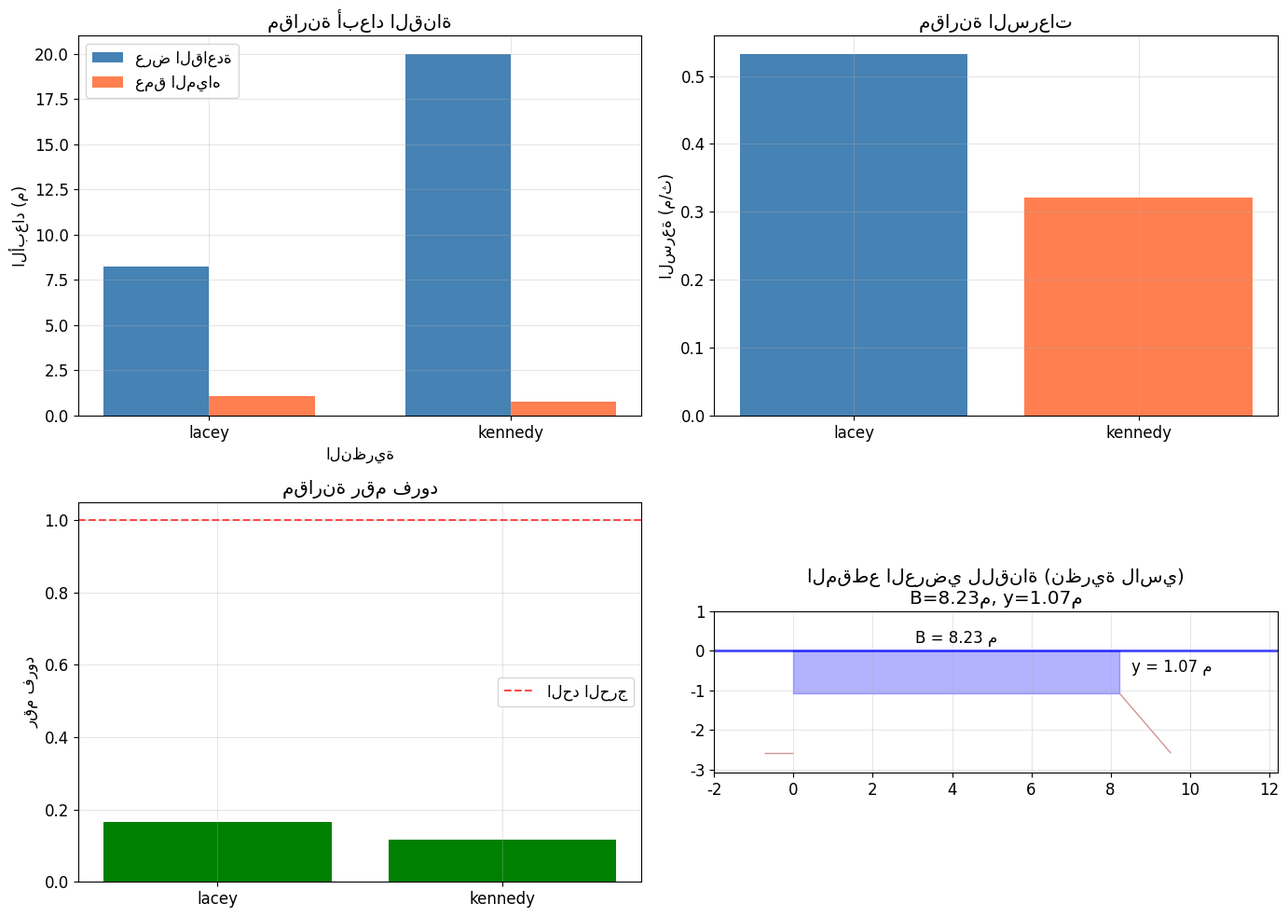
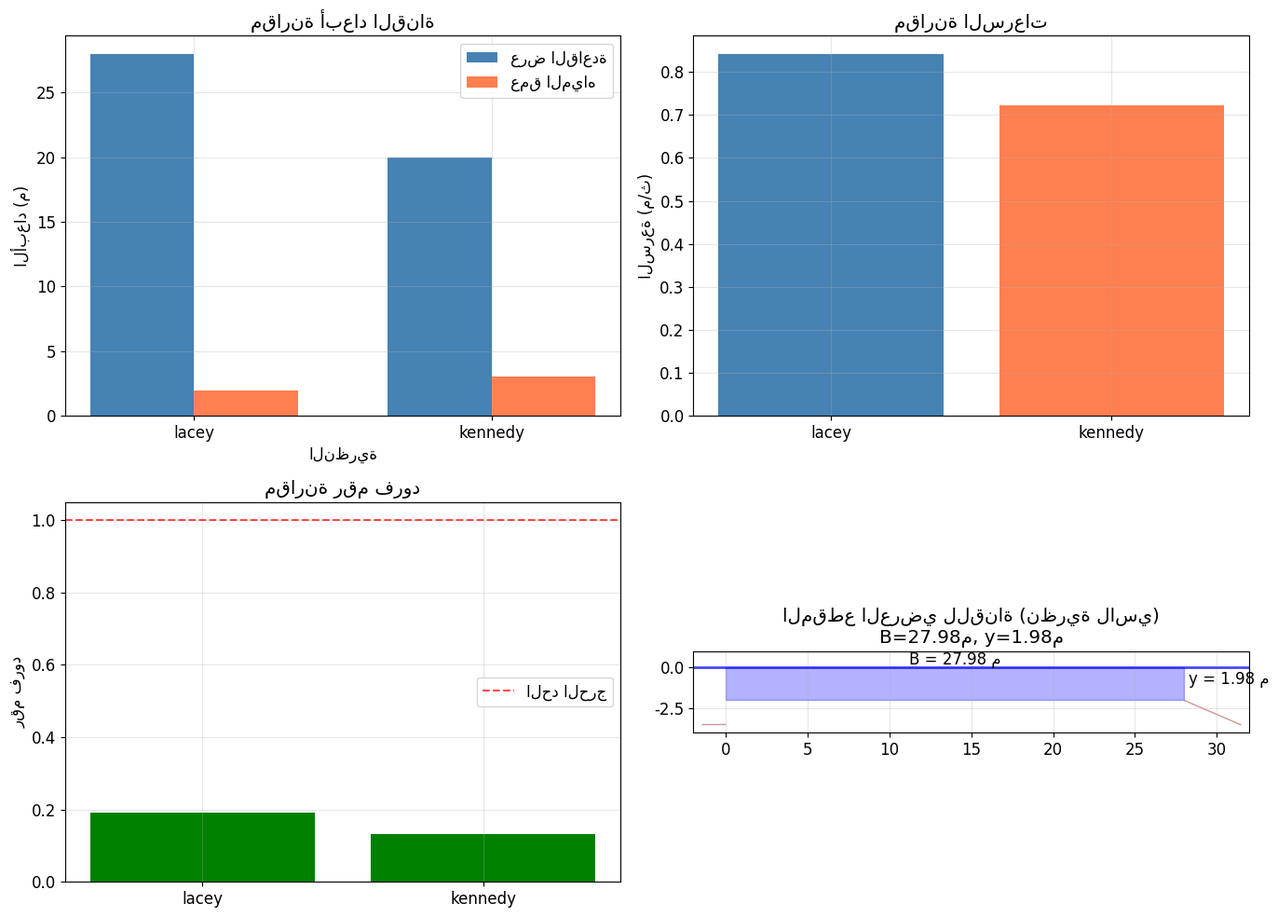

These charts were generated, in order, by the following Python code:
"""
نظام تصميم القنوات الترابية باستخدام نظريات لاسي وكينيدي
Earth Canal Design System using Lacey and Kennedy Theories
===========================================================
المؤلف: خبير هندسة الموارد المائية
التاريخ: 2024
الإصدار: 1.0
"""

import numpy as np
import matplotlib.pyplot as plt
from scipy.optimize import fsolve, minimize_scalar
from scipy.interpolate import interp1d
from typing import Dict, List, Tuple, Optional
import warnings
warnings.filterwarnings('ignore')

# ====================== الإعدادات العربية ======================
plt.rcParams['font.family'] = 'DejaVu Sans'
plt.rcParams['font.size'] = 12

class EarthCanalDesigner:
    """
    الفئة الرئيسية لتصميم القنوات الترابية باستخدام نظريات متعددة
    """
    
    def __init__(self):
        """
        تهيئة المصمم مع إعداد القيم الافتراضية والمعاملات
        """
        self.g = 9.81  # تسارع الجاذبية (م/ث²)
        self.results = {}
        self.theory_comparison = {}
        
        # معاملات مانينج للقنوات الترابية
        self.manning_n = {
            'smooth_earth': 0.017,
            'ordinary_earth': 0.025,
            'rough_earth': 0.030,
            'gravelly_earth': 0.025,
            'sandy_earth': 0.027
        }
        
        # معاملات التربة حسب تصنيف لاسي
        self.lacey_silt_factors = {
            'very_fine_silt': 0.4,
            'fine_silt': 0.6,
            'medium_silt': 0.8,
            'coarse_silt': 1.0,
            'fine_sand': 1.2,
            'medium_sand': 1.5,
            'coarse_sand': 2.0,
            'gravel': 2.5
        }
        
    def lacey_theory_design(self, Q: float, f: float, side_slope: float = 0.5) -> Dict:
        """
        تصميم القناة باستخدام نظرية لاسي
        
        المعاملات:
        ----------
        Q : float
            معدل التصريف (م³/ث)
        f : float
            عامل الطمي للاسي (حسب نوع التربة)
        side_slope : float
            الميل الجانبي (أفقي:عمودي)، افتراضي = 0.5
            
        المخرجات:
        --------
        Dict: قاموس يحتوي على أبعاد القناة ومؤشرات الاستقرار
        """
        
        def calculate_lacey_parameters(Q, f):
            """
            حساب المعاملات الأساسية لنظرية لاسي
            """
            # السرعة الحرجة (معادلة لاسي الأساسية) — SI
            # Lacey regime velocity: V = (Q f^2 / 140)^(1/6)  [equivalently
            # V = 0.4382 (Q f^2)^(1/6), since 0.4382 = 140^(-1/6)].
            # FIX (F1, v1.4.1): the previous release combined BOTH equivalent
            # forms (kept the 0.4382 prefactor AND the /140 denominator),
            # underestimating V by a factor 140^(1/6) = 2.28 (-56.2%).
            V = (Q * f**2 / 140.0)**(1.0 / 6.0)  # م/ث
            
            # المساحة المقطعية
            A = Q / V  # م²
            
            # المحيط المبلل (معادلة لاسي)
            P = 4.75 * np.sqrt(Q)  # م
            
            # نصف القطر الهيدروليكي
            R = A / P  # م
            
            # عرض القاعدة (حل المعادلة التربيعية)
            # A = B*y + z*y²
            # P = B + 2*y*sqrt(1+z²)
            # حيث z = side_slope
            
            z = side_slope
            k = 2 * np.sqrt(1 + z**2)
            
            # حل لإيجاد y (عمق المياه): نظام A = B y + z y^2 ، P = B + k y
            # يكافئ المعادلة التربيعية (k - z) y^2 - P y + A = 0
            # FIX (F1b, v1.4.1): solve the quadratic ANALYTICALLY and select the
            # physical (smaller) root with B > 0. The previous fsolve call used a
            # single initial guess and could converge to the spurious large root
            # (y > sqrt(A/z) -> negative bed width); this was masked in release
            # 1.4.0 because the F1 velocity bug made the system infeasible.
            a_coef = k - z  # > 0 for every z >= 0
            disc = P * P - 4.0 * a_coef * A
            if disc < 0:
                # No real trapezoid satisfies both A = Q/V and P = 4.75 sqrt(Q):
                # report an infeasible design explicitly instead of a silent
                # off-root geometry (see Findings register, F1b).
                y_solution = np.nan
            else:
                y_solution = (P - np.sqrt(disc)) / (2.0 * a_coef)  # smaller root
            
            # حساب عرض القاعدة
            B = (A - z * y_solution**2) / y_solution
            
            # التحقق من الاستقرار
            S = (f**(5/3)) / (3340 * Q**(1/6))  # ميل القاع
            
            return {
                'velocity': V,
                'area': A,
                'wetted_perimeter': P,
                'hydraulic_radius': R,
                'depth': y_solution,
                'bed_width': B,
                'bed_slope': S,
                'froude_number': V / np.sqrt(self.g * y_solution)
            }
        
        params = calculate_lacey_parameters(Q, f)
        
        # التحقق من معايير الاستقرار
        stability_checks = {
            'velocity_check': 0.6 <= params['velocity'] <= 0.9,  # نطاق السرعة المسموح
            'froude_check': params['froude_number'] < 0.8,  # تدفق دون الحرج
            'width_depth_ratio': 2 <= params['bed_width']/params['depth'] <= 8,
            'hydraulic_radius_check': params['hydraulic_radius'] > 0.3
        }
        
        params['stability_status'] = all(stability_checks.values())
        params['stability_details'] = stability_checks
        
        return params
    
    def kennedy_theory_design(self, Q: float, n: float, S: float, 
                            side_slope: float = 0.5, CVR: float = 1.0) -> Dict:
        """
        تصميم القناة باستخدام نظرية كينيدي
        
        المعاملات:
        ----------
        Q : float
            معدل التصريف (م³/ث)
        n : float
            معامل مانينج للخشونة
        S : float
            ميل القاع (م/م)
        side_slope : float
            الميل الجانبي
        CVR : float
            النسبة الحرجة للسرعة (Critical Velocity Ratio)
            
        المخرجات:
        --------
        Dict: قاموس يحتوي على أبعاد القناة ومؤشرات الاستقرار
        """
        
        def kennedy_velocity(y, B, z):
            """
            حساب السرعة الحرجة حسب معادلة كينيدي
            """
            A = B * y + z * y**2
            V_critical = 0.55 * CVR * y**0.64
            return V_critical
        
        def optimize_section(Q, n, S, z):
            """
            تحسين المقطع العرضي للقناة
            """
            
            def objective(params):
                B, y = params
                
                if B <= 0 or y <= 0:
                    return 1e10
                
                # حساب المعاملات الهيدروليكية
                A = B * y + z * y**2
                P = B + 2 * y * np.sqrt(1 + z**2)
                R = A / P
                
                # حساب السرعة باستخدام مانينج
                V_manning = (1/n) * R**(2/3) * np.sqrt(S)
                Q_calc = A * V_manning
                
                # السرعة الحرجة حسب كينيدي
                V_critical = kennedy_velocity(y, B, z)
                
                # دالة الهدف: تقليل الفرق بين التصريف المطلوب والمحسوب
                error_Q = (Q_calc - Q)**2
                
                # مع عقوبة للفرق بين السرعات
                error_V = (V_manning - V_critical)**2
                
                return error_Q + 0.1 * error_V
            
            # القيود والحدود
            from scipy.optimize import minimize
            
            # تخمين مبدئي
            initial_guess = [np.sqrt(Q), np.sqrt(Q/2)]
            bounds = [(0.5, 20), (0.1, 5)]
            
            result = minimize(objective, initial_guess, 
                            method='L-BFGS-B', 
                            bounds=bounds)
            
            return result.x[0], result.x[1]  # B, y
        
        # تحسين أبعاد القناة
        B_opt, y_opt = optimize_section(Q, n, S, side_slope)
        
        # حساب المعاملات النهائية
        A = B_opt * y_opt + side_slope * y_opt**2
        P = B_opt + 2 * y_opt * np.sqrt(1 + side_slope**2)
        R = A / P
        V = Q / A
        V_critical = kennedy_velocity(y_opt, B_opt, side_slope)
        
        params = {
            'bed_width': B_opt,
            'depth': y_opt,
            'area': A,
            'wetted_perimeter': P,
            'hydraulic_radius': R,
            'velocity': V,
            'critical_velocity': V_critical,
            'velocity_ratio': V / V_critical,
            'froude_number': V / np.sqrt(self.g * y_opt)
        }
        
        # التحقق من معايير كينيدي
        stability_checks = {
            'velocity_ratio_check': 0.9 <= params['velocity_ratio'] <= 1.1,
            'froude_check': params['froude_number'] < 1.0,
            'depth_check': y_opt > 0.3,
            'width_depth_ratio': 2 <= B_opt/y_opt <= 10
        }
        
        params['stability_status'] = all(stability_checks.values())
        params['stability_details'] = stability_checks
        
        return params
    
    def manning_design(self, Q: float, n: float, S: float, 
                      side_slope: float = 1.0) -> Dict:
        """
        تصميم إضافي باستخدام معادلة مانينج (للأغراض المقارنة)
        """
        # البحث عن أفضل الأبعاد
        best_solution = None
        min_cost = float('inf')
        
        y_range = np.linspace(0.5, 3.0, 50)
        
        for y in y_range:
            try:
                # Manning: Q = (A/n) R^(2/3) S^(1/2) with the PASSED roughness n.
                # FIX (F2, v1.4.1): previous release hardcoded (1/0.025) here,
                # silently replacing the user roughness (bias = 0.025/n - 1,
                # e.g. +11.11% for n = 0.0225) and shifting the whole design.
                B = fsolve(lambda B: (B*y + side_slope*y**2) * 
                          (1.0 / n) * ((B*y + side_slope*y**2)/
                          (B + 2*y*np.sqrt(1+side_slope**2)))**(2/3) * 
                          np.sqrt(S) - Q, 2.0)[0]
                
                if B > 0:
                    # حساب تكلفة الحفر التقريبية
                    area = B*y + side_slope*y**2
                    excavation = area * 1.0  # لكل متر طول
                    
                    if excavation < min_cost:
                        min_cost = excavation
                        best_solution = (B, y)
                        
            except:
                continue
        
        if best_solution:
            B_opt, y_opt = best_solution
            A = B_opt * y_opt + side_slope * y_opt**2
            P = B_opt + 2 * y_opt * np.sqrt(1 + side_slope**2)
            R = A / P
            V = Q / A
            
            return {
                'bed_width': B_opt,
                'depth': y_opt,
                'area': A,
                'wetted_perimeter': P,
                'hydraulic_radius': R,
                'velocity': V,
                'froude_number': V / np.sqrt(self.g * y_opt)
            }
    
    def comprehensive_analysis(self, Q: float, soil_type: str = 'medium_silt',
                             manning_n: float = 0.025, bed_slope: float = None,
                             side_slope: float = 0.5) -> Dict:
        """
        تحليل شامل باستخدام جميع النظريات المتاحة
        
        المعاملات:
        ----------
        Q : float
            معدل التصريف
        soil_type : str
            نوع التربة حسب تصنيف لاسي
        manning_n : float
            معامل مانينج
        bed_slope : float
            ميل القاع (إذا كان معروفاً)
        side_slope : float
            الميل الجانبي
        """
        
        # الحصول على عامل الطمي
        f = self.lacey_silt_factors.get(soil_type, 0.8)
        
        # إذا لم يتم تحديد الميل، استخدام قيمة افتراضية
        if bed_slope is None:
            bed_slope = 0.0001  # ميل افتراضي للقنوات الترابية
        
        print("=" * 70)
        print("تحليل شامل لتصميم القناة الترابية")
        print("=" * 70)
        print(f"التصريف: {Q:.2f} م³/ث")
        print(f"نوع التربة: {soil_type} (عامل لاسي: {f})")
        print("=" * 70)
        
        # تطبيق نظرية لاسي
        print("\n📊 نتائج نظرية لاسي:")
        print("-" * 40)
        lacey_results = self.lacey_theory_design(Q, f, side_slope)
        self._print_design_results(lacey_results, "لاسي")
        
        # تطبيق نظرية كينيدي
        print("\n📊 نتائج نظرية كينيدي:")
        print("-" * 40)
        kennedy_results = self.kennedy_theory_design(Q, manning_n, bed_slope, side_slope)
        self._print_design_results(kennedy_results, "كينيدي")
        
        # تجميع النتائج
        self.results = {
            'lacey': lacey_results,
            'kennedy': kennedy_results,
            'input_parameters': {
                'Q': Q,
                'soil_type': soil_type,
                'lacey_factor': f,
                'manning_n': manning_n,
                'bed_slope': bed_slope,
                'side_slope': side_slope
            }
        }
        
        # إنشاء الرسوم البيانية
        self._create_comparison_plots()
        
        return self.results
    
    def _print_design_results(self, results: Dict, theory_name: str):
        """
        طباعة نتائج التصميم بشكل منسق
        """
        print(f"✓ عرض القاعدة: {results.get('bed_width', 0):.3f} م")
        print(f"✓ عمق المياه: {results.get('depth', 0):.3f} م")
        print(f"✓ المساحة المقطعية: {results.get('area', 0):.3f} م²")
        print(f"✓ السرعة: {results.get('velocity', 0):.3f} م/ث")
        print(f"✓ رقم فرود: {results.get('froude_number', 0):.3f}")
        
        if 'stability_status' in results:
            status = "مستقر ✓" if results['stability_status'] else "غير مستقر ⚠"
            print(f"✓ حالة الاستقرار: {status}")
    
    def _create_comparison_plots(self):
        """
        إنشاء رسوم بيانية للمقارنة بين النظريات
        """
        fig, axes = plt.subplots(2, 2, figsize=(14, 10))
        
        # مقارنة الأبعاد
        theories = list(self.results.keys())
        theories = [t for t in theories if t != 'input_parameters']
        
        bed_widths = [self.results[t].get('bed_width', 0) for t in theories]
        depths = [self.results[t].get('depth', 0) for t in theories]
        
        x = np.arange(len(theories))
        width = 0.35
        
        axes[0, 0].bar(x - width/2, bed_widths, width, label='عرض القاعدة', color='steelblue')
        axes[0, 0].bar(x + width/2, depths, width, label='عمق المياه', color='coral')
        axes[0, 0].set_xlabel('النظرية')
        axes[0, 0].set_ylabel('الأبعاد (م)')
        axes[0, 0].set_title('مقارنة أبعاد القناة')
        axes[0, 0].set_xticks(x)
        axes[0, 0].set_xticklabels(theories)
        axes[0, 0].legend()
        axes[0, 0].grid(True, alpha=0.3)
        
        # مقارنة السرعات
        velocities = [self.results[t].get('velocity', 0) for t in theories]
        axes[0, 1].bar(theories, velocities, color=['steelblue', 'coral'])
        axes[0, 1].set_ylabel('السرعة (م/ث)')
        axes[0, 1].set_title('مقارنة السرعات')
        axes[0, 1].grid(True, alpha=0.3)
        
        # مقارنة أرقام فرود
        froude_numbers = [self.results[t].get('froude_number', 0) for t in theories]
        colors = ['green' if fn < 1 else 'red' for fn in froude_numbers]
        axes[1, 0].bar(theories, froude_numbers, color=colors)
        axes[1, 0].axhline(y=1.0, color='red', linestyle='--', alpha=0.7, label='الحد الحرج')
        axes[1, 0].set_ylabel('رقم فرود')
        axes[1, 0].set_title('مقارنة رقم فرود')
        axes[1, 0].legend()
        axes[1, 0].grid(True, alpha=0.3)
        
        # رسم تخطيطي للمقطع العرضي
        ax = axes[1, 1]
        lacey_results = self.results.get('lacey', {})
        if lacey_results:
            B = lacey_results.get('bed_width', 0)
            y = lacey_results.get('depth', 0)
            z = self.results['input_parameters']['side_slope']
            
            # رسم المقطع العرضي
            x_vals = [0, B, B + z*y, B + z*y + z*1.5, 0, -z*1.5]
            y_vals = [0, 0, -y, -y-1.5, -y-1.5, -y-1.5]
            
            # رسم القناة
            ax.fill_between([0, B], [0, 0], [-y, -y], alpha=0.3, color='blue')
            ax.fill_between([-z*1.5, 0], [-y-1.5, -y-1.5], [-y-1.5, -y-1.5], alpha=0.5, color='brown')
            ax.fill_between([B, B+z*y+z*1.5], [-y, -y-1.5], [-y, -y-1.5], alpha=0.5, color='brown')
            
            # خط الماء
            ax.axhline(y=0, color='blue', linewidth=2, linestyle='-', alpha=0.7)
            
            ax.set_xlim(-2, B+4)
            ax.set_ylim(-y-2, 1)
            ax.set_aspect('equal')
            ax.set_title(f'المقطع العرضي للقناة (نظرية لاسي)\nB={B:.2f}م, y={y:.2f}م')
            ax.grid(True, alpha=0.3)
            
            # إضافة التسميات
            ax.annotate(f'B = {B:.2f} م', xy=(B/2, 0.2), ha='center')
            ax.annotate(f'y = {y:.2f} م', xy=(B+0.3, -y/2), ha='left')
        
        plt.tight_layout()
        plt.savefig('canal_design_comparison.png', dpi=150, bbox_inches='tight')
        plt.show()
    
    def generate_report(self, filename: str = 'canal_design_report.txt'):
        """
        إنشاء تقرير مفصل بنتائج التصميم
        """
        with open(filename, 'w', encoding='utf-8') as f:
            f.write("=" * 70 + "\n")
            f.write("تقرير تصميم القناة الترابية\n")
            f.write("=" * 70 + "\n\n")
            
            # المعطيات
            params = self.results.get('input_parameters', {})
            f.write("📋 معطيات التصميم:\n")
            f.write("-" * 30 + "\n")
            f.write(f"التصريف: {params.get('Q', 0):.2f} م³/ث\n")
            f.write(f"نوع التربة: {params.get('soil_type', 'غير محدد')}\n")
            f.write(f"عامل لاسي: {params.get('lacey_factor', 0)}\n")
            f.write(f"الميل الجانبي: {params.get('side_slope', 0)}\n\n")
            
            # نتائج لاسي
            lacey = self.results.get('lacey', {})
            f.write("📊 نتائج نظرية لاسي:\n")
            f.write("-" * 30 + "\n")
            for key, value in lacey.items():
                if key not in ['stability_details']:
                    f.write(f"  {key}: {value}\n")
            f.write("\n")
            
            # نتائج كينيدي
            kennedy = self.results.get('kennedy', {})
            f.write("📊 نتائج نظرية كينيدي:\n")
            f.write("-" * 30 + "\n")
            for key, value in kennedy.items():
                if key not in ['stability_details']:
                    f.write(f"  {key}: {value}\n")
            
            f.write("\n" + "=" * 70 + "\n")
            f.write("تم إنشاء التقرير بواسطة نظام تصميم القنوات الترابية\n")
        
        print(f"\n✓ تم حفظ التقرير في: {filename}")


# ====================== أمثلة تطبيقية ======================

def example_usage():
    """
    أمثلة على استخدام نظام تصميم القنوات
    """
    # إنشاء كائن من الفئة الرئيسية
    designer = EarthCanalDesigner()
    
    print("\n" + "🏗️ " * 20)
    print("نظام تصميم القنوات الترابية - مثال تطبيقي")
    print("🏗️ " * 20 + "\n")
    
    # الحالة الدراسية 1: قناة صغيرة
    print("\n📌 الحالة الدراسية 1: قناة ري صغيرة")
    designer.comprehensive_analysis(
        Q=5.0,  # تصريف 5 م³/ث
        soil_type='medium_silt',
        manning_n=0.025,
        side_slope=0.5
    )
    designer.generate_report('canal_report_case1.txt')
    
    # الحالة الدراسية 2: قناة رئيسية
    print("\n\n📌 الحالة الدراسية 2: قناة رئيسية")
    designer2 = EarthCanalDesigner()
    designer2.comprehensive_analysis(
        Q=50.0,  # تصريف 50 م³/ث
        soil_type='coarse_silt',
        manning_n=0.025,
        side_slope=1.0
    )
    designer2.generate_report('canal_report_case2.txt')


# ====================== واجهة مستخدم تفاعلية ======================

def interactive_design():
    """
    واجهة تفاعلية لتصميم القنوات
    """
    print("\n" + "=" * 70)
    print("مرحباً بك في نظام تصميم القنوات الترابية التفاعلي")
    print("=" * 70)
    
    designer = EarthCanalDesigner()
    
    while True:
        print("\nاختر نوع التصميم:")
        print("1. تصميم بنظرية لاسي فقط")
        print("2. تصميم بنظرية كينيدي فقط")
        print("3. تحليل شامل (جميع النظريات)")
        print("4. خروج")
        
        choice = input("\nأدخل اختيارك (1-4): ")
        
        if choice == '4':
            print("شكراً لاستخدامك النظام!")
            break
        
        try:
            Q = float(input("أدخل معدل التصريف (م³/ث): "))
            
            if choice == '1':
                soil_type = input("نوع التربة (medium_silt, coarse_silt, fine_sand, etc.): ")
                side_slope = float(input("الميل الجانبي (افتراضي 0.5): ") or "0.5")
                
                f = designer.lacey_silt_factors.get(soil_type, 0.8)
                results = designer.lacey_theory_design(Q, f, side_slope)
                designer._print_design_results(results, "لاسي")
                
            elif choice == '2':
                n = float(input("معامل مانينج (افتراضي 0.025): ") or "0.025")
                S = float(input("ميل القاع (افتراضي 0.0001): ") or "0.0001")
                side_slope = float(input("الميل الجانبي (افتراضي 0.5): ") or "0.5")
                
                results = designer.kennedy_theory_design(Q, n, S, side_slope)
                designer._print_design_results(results, "كينيدي")
                
            elif choice == '3':
                soil_type = input("نوع التربة: ") or "medium_silt"
                n = float(input("معامل مانينج (افتراضي 0.025): ") or "0.025")
                side_slope = float(input("الميل الجانبي (افتراضي 0.5): ") or "0.5")
                
                designer.comprehensive_analysis(Q, soil_type, n, side_slope=side_slope)
                designer.generate_report()
                
        except ValueError as e:
            print(f"خطأ في الإدخال: {e}")
        except Exception as e:
            print(f"حدث خطأ: {e}")


# ====================== تشغيل البرنامج ======================

if __name__ == "__main__":
    # تشغيل المثال التطبيقي
    example_usage()
    
    # أو تشغيل الواجهة التفاعلية (قم بإلغاء التعليق)
    # interactive_design()
